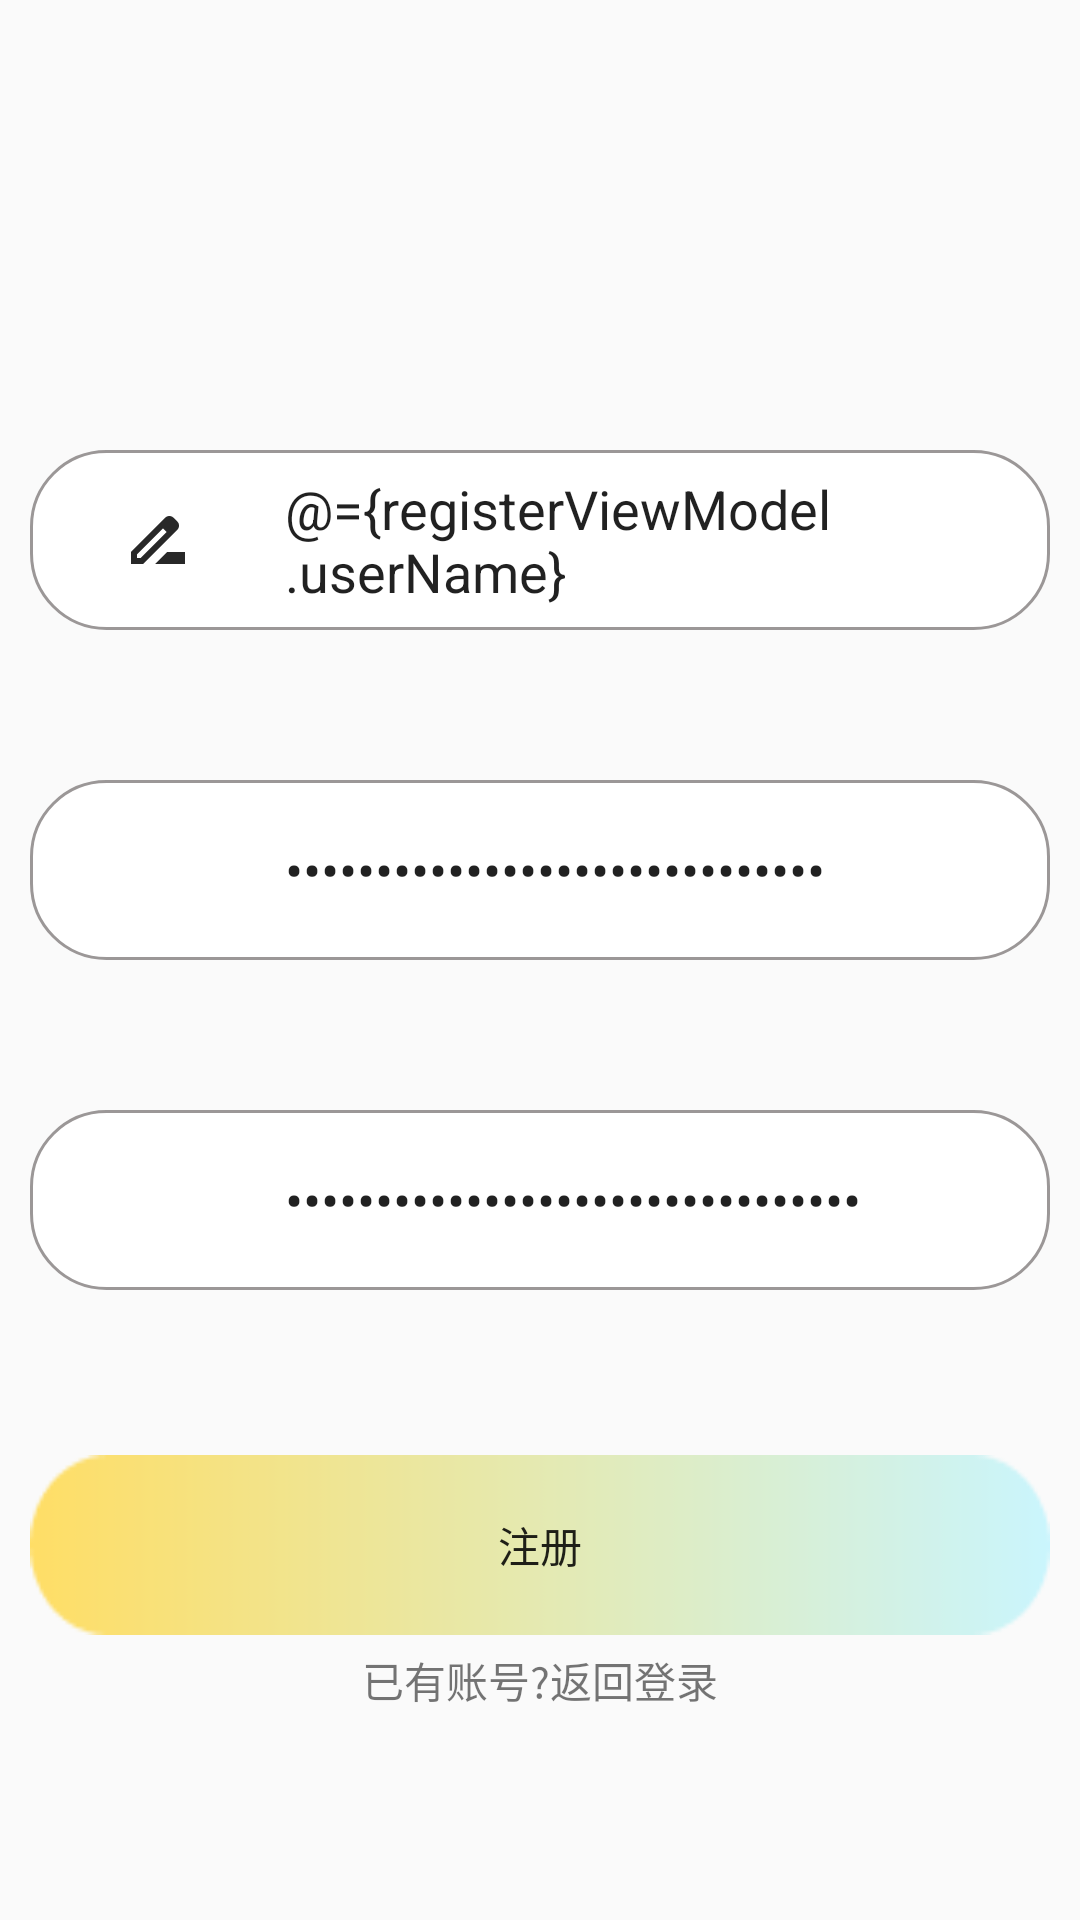

The Android layout XML behind this screen, and the referenced resources:
<!-- AndroidManifest.xml: application theme Theme.WanAndroidApp -->
<!-- res/layout/activity_register.xml -->
<?xml version="1.0" encoding="utf-8"?>
<layout xmlns:android="http://schemas.android.com/apk/res/android"
    xmlns:tools="http://schemas.android.com/tools">

    <data>
        <variable
            name="registerViewModel"
            type="com.mlf.wanandroid.ui.user.RegisterViewModel"/>
    </data>

    <LinearLayout
        android:orientation="vertical"
        android:id="@+id/main"
        android:layout_width="match_parent"
        android:layout_height="match_parent"
        tools:context=".ui.user.RegisterActivity">
        <LinearLayout
            android:layout_marginTop="150dp"
            android:orientation="vertical"
            android:layout_width="match_parent"
            android:layout_height="wrap_content">
            <LinearLayout
                android:layout_marginRight="10dp"
                android:layout_marginLeft="10dp"
                android:background="@drawable/edit_bg"
                android:orientation="horizontal"
                android:layout_width="match_parent"
                android:layout_height="60dp">
                <ImageView
                    android:scaleType="center"
                    android:src="@drawable/baseline_drive_file_rename_outline_24"
                    android:layout_width="0dp"
                    android:layout_height="match_parent"
                    android:layout_weight="1"/>
                <EditText
                    android:background="@null"
                    android:text="@={registerViewModel.userName}"
                    android:layout_weight="3"
                    android:hint="账号"
                    android:layout_width="0dp"
                    android:layout_height="match_parent"/>
            </LinearLayout>
            <LinearLayout
                android:layout_marginRight="10dp"
                android:layout_marginLeft="10dp"
                android:background="@drawable/edit_bg"
                android:layout_marginTop="50dp"
                android:orientation="horizontal"
                android:layout_width="match_parent"
                android:layout_height="60dp">
                <ImageView
                    android:scaleType="center"
                    android:src="@drawable/lock_24px"
                    android:layout_width="0dp"
                    android:layout_height="match_parent"
                    android:layout_weight="1"/>
                <LinearLayout
                    android:layout_width="0dp"
                    android:orientation="horizontal"
                    android:layout_height="match_parent"
                    android:layout_weight="3">
                    <EditText
                        android:background="@null"
                        android:inputType="textPassword"
                        android:text="@={registerViewModel.password}"
                        android:layout_weight="3"
                        android:hint="密码"
                        android:layout_width="0dp"
                        android:layout_height="match_parent"/>
                </LinearLayout>

            </LinearLayout>
            <LinearLayout
                android:layout_marginRight="10dp"
                android:layout_marginLeft="10dp"
                android:background="@drawable/edit_bg"
                android:layout_marginTop="50dp"
                android:orientation="horizontal"
                android:layout_width="match_parent"
                android:layout_height="60dp">
                <ImageView
                    android:scaleType="center"
                    android:src="@drawable/lock_24px"
                    android:layout_width="0dp"
                    android:layout_height="match_parent"
                    android:layout_weight="1"/>
                <LinearLayout
                    android:layout_width="0dp"
                    android:orientation="horizontal"
                    android:layout_height="match_parent"
                    android:layout_weight="3">
                    <EditText
                        android:background="@null"
                        android:inputType="textPassword"
                        android:text="@={registerViewModel.repassword}"
                        android:layout_weight="3"
                        android:hint="再次输入密码"
                        android:layout_width="0dp"
                        android:layout_height="match_parent"/>
                </LinearLayout>

            </LinearLayout>
            <LinearLayout
                android:layout_marginTop="50dp"
                android:orientation="vertical"
                android:gravity="center"
                android:layout_width="match_parent"
                android:layout_height="100dp">
                <Button
                    android:id="@+id/register_btn"
                    android:layout_marginRight="10dp"
                    android:layout_marginLeft="10dp"
                    android:background="@drawable/login_btn_bg"
                    android:text="注册"
                    android:onClick="@{()->registerViewModel.register()}"
                    android:layout_width="match_parent"
                    android:layout_height="60dp"/>
                <TextView
                    android:onClick="@{()->registerViewModel.toLogin()}"
                    android:gravity="center"
                    android:text="已有账号?返回登录"
                    android:layout_width="match_parent"
                    android:layout_height="30dp"/>
            </LinearLayout>
        </LinearLayout>
    </LinearLayout>
</layout>
<!-- resources referenced by this layout -->
<resources>
  <!-- drawable baseline_drive_file_rename_outline_24 (drawable) -->
  <vector xmlns:android="http://schemas.android.com/apk/res/android" android:height="24dp" android:tint="#282828" android:viewportHeight="24" android:viewportWidth="24" android:width="24dp">
        
      <path android:fillColor="@android:color/white" android:pathData="M18.41,5.8L17.2,4.59c-0.78,-0.78 -2.05,-0.78 -2.83,0l-2.68,2.68L3,15.96V20h4.04l8.74,-8.74 2.63,-2.63c0.79,-0.78 0.79,-2.05 0,-2.83zM6.21,18H5v-1.21l8.66,-8.66 1.21,1.21L6.21,18zM11,20l4,-4h6v4H11z"/>
      
  </vector>
  <!-- drawable edit_bg (drawable) -->
  <?xml version="1.0" encoding="utf-8"?>
  <shape xmlns:android="http://schemas.android.com/apk/res/android"
      android:shape="rectangle">
      <solid android:color="@color/white" />
      <corners android:radius="25dp" />
      <stroke
          android:width="1dp"
          android:color="#9B9797" />
  </shape>
  <!-- drawable login_btn_bg: png bitmap (drawable, 1382 bytes) -->
  <style name="Theme.WanAndroidApp" parent="Theme.MaterialComponents.DayNight.DarkActionBar.Bridge">
          
          <item name="colorPrimary">@color/purple_500</item>
          <item name="colorPrimaryVariant">@color/purple_700</item>
          <item name="colorOnPrimary">@color/white</item>
          
          <item name="colorSecondary">@color/teal_200</item>
          <item name="colorSecondaryVariant">@color/teal_700</item>
          <item name="colorOnSecondary">@color/black</item>
          
          <item name="android:statusBarColor">?attr/colorPrimaryVariant</item>
          
      </style>
  <!-- not gathered from this repository: default colours our renderer supplied (Android Studio template values) -->
  <color name="purple_500">#FF6200EE</color>
  <color name="purple_700">#FF3700B3</color>
  <color name="teal_200">#FF03DAC5</color>
  <color name="teal_700">#FF018786</color>
  <color name="black">#FF000000</color>
  <color name="white">#FFFFFFFF</color>
</resources>
